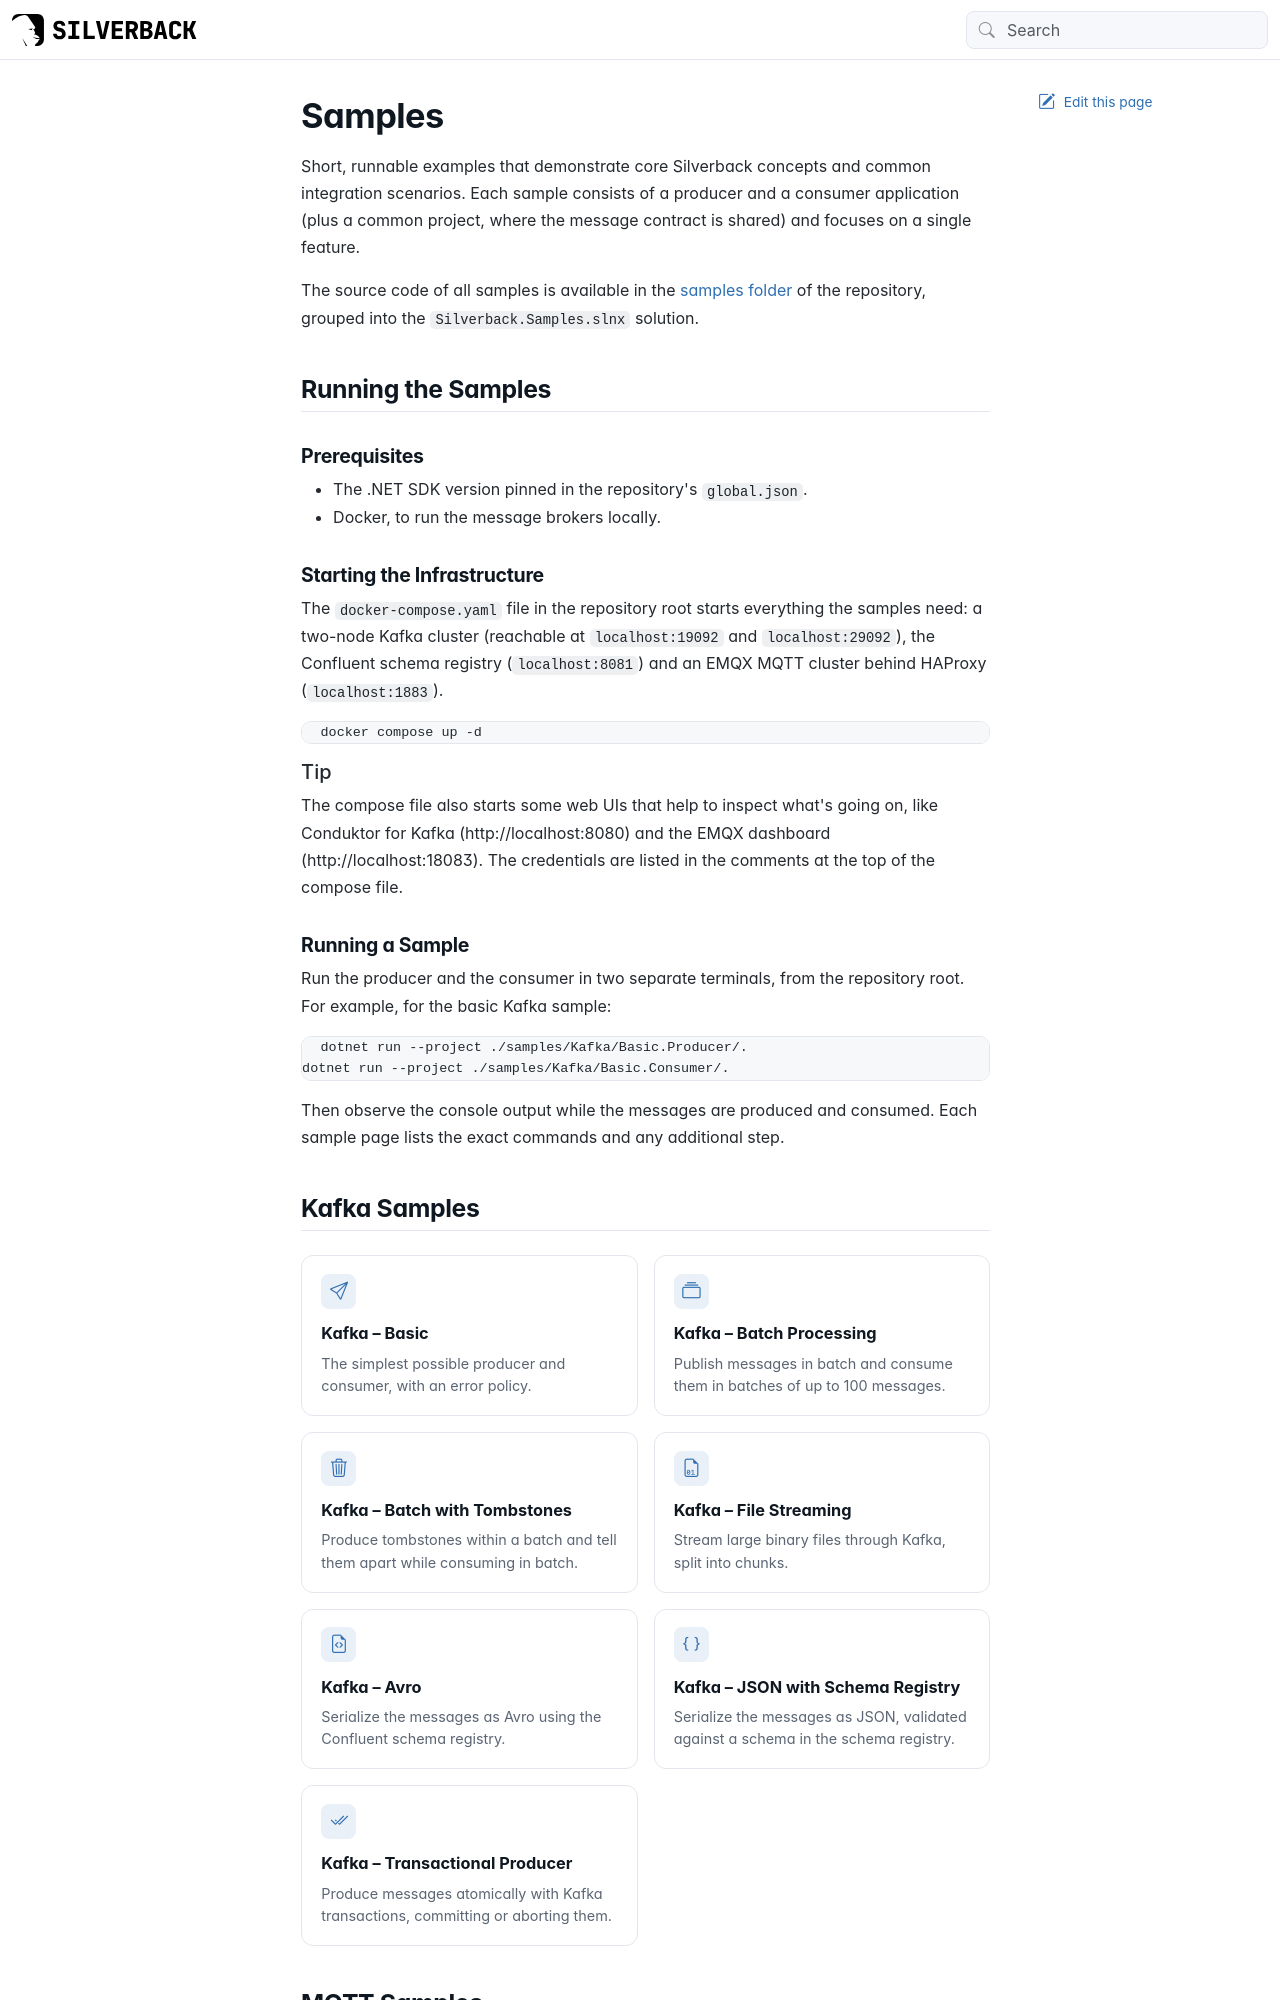

repository: BEagle1984/silverback · page: samples/intro.html · generator: jekyll

---
uid: samples
title: Samples
---

# Samples

Short, runnable examples that demonstrate core Silverback concepts and common integration scenarios. Each sample consists of a producer and a consumer application (plus a common project, where the message contract is shared) and focuses on a single feature.

The source code of all samples is available in the [samples folder](https://github.com/BEagle1984/silverback/tree/main/samples) of the repository, grouped into the `Silverback.Samples.slnx` solution.

## Running the Samples

### Prerequisites

- The .NET SDK version pinned in the repository's `global.json`.
- Docker, to run the message brokers locally.

### Starting the Infrastructure

The `docker-compose.yaml` file in the repository root starts everything the samples need: a two-node Kafka cluster (reachable at `localhost:19092` and `localhost:29092`), the Confluent schema registry (`localhost:8081`) and an EMQX MQTT cluster behind HAProxy (`localhost:1883`).

```bash
docker compose up -d
```

> [!Tip]
> The compose file also starts some web UIs that help to inspect what's going on, like Conduktor for Kafka (http://localhost:8080) and the EMQX dashboard (http://localhost:18083). The credentials are listed in the comments at the top of the compose file.

### Running a Sample

Run the producer and the consumer in two separate terminals, from the repository root. For example, for the basic Kafka sample:

```bash
dotnet run --project ./samples/Kafka/Basic.Producer/.
dotnet run --project ./samples/Kafka/Basic.Consumer/.
```

Then observe the console output while the messages are produced and consumed. Each sample page lists the exact commands and any additional step.
